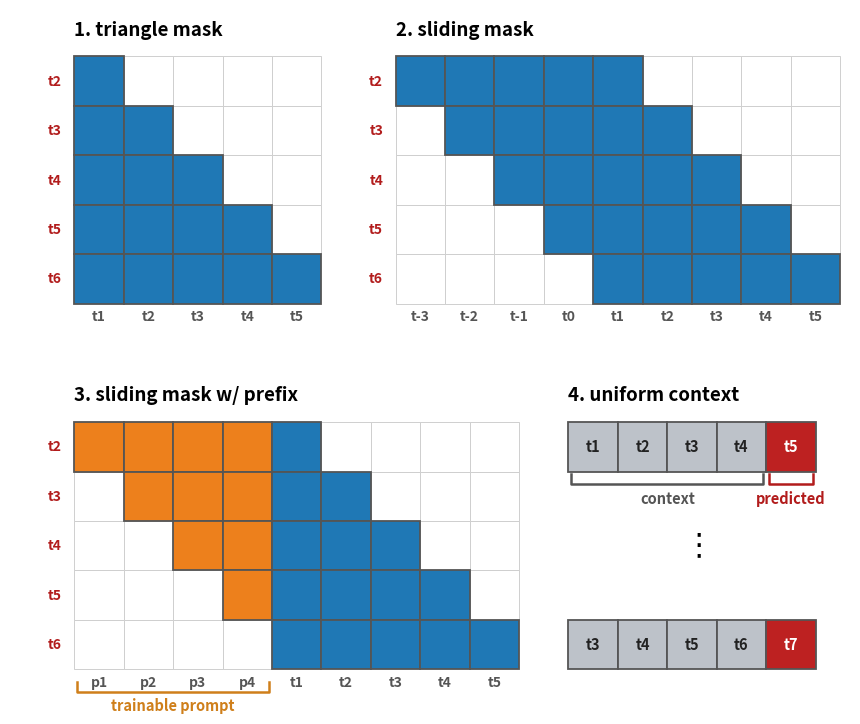

Python code for this plot: (Note: this script raises an exception after producing the figure.)
"""windowed_attention.png -- 2x2 paper figure. causal / sliding+history / sliding+trainable are attention masks
(rows = a prediction step, cols = attended positions). UNIFORM IS NOT AN ATTENTION MAP: it is fixed-length
predict-last, drawn as four separate windows, each W real context tokens (green) predicting only its last/next
token (crimson, col c6). All cells are equal squares; the first (left) column is left-aligned."""
import matplotlib; matplotlib.use("Agg")
import matplotlib.pyplot as plt
from matplotlib.patches import Rectangle, Patch
CONTENT,HISTC,PROMPT,PREDC=(.12,.47,.71),(.12,.47,.71),(.93,.50,.11),(.74,.13,.13)
GREY=(.74,.76,.79)
CTX,PRD="#555","#b21c1c"
fig,ax=plt.subplots(figsize=(8.6,7.0)); ax.set_aspect("equal"); ax.axis("off")
def Cl(x,y,fc): ax.add_patch(Rectangle((x,y),1,1,facecolor=fc,edgecolor="#555",lw=1.3,zorder=2))
def Em(x,y): ax.add_patch(Rectangle((x,y),1,1,facecolor="white",edgecolor="#cfcfcf",lw=0.7,zorder=1))
def TT(x,y,t): ax.text(x,y,t,fontsize=13.5,fontweight="bold",ha="left",va="bottom")
def XL(x,y,t,c): ax.text(x+.5,y,t,fontsize=10,fontweight="bold",ha="center",va="top",color=c)
def YL(x,y,t,c): ax.text(x,y+.5,t,fontsize=10,fontweight="bold",ha="right",va="center",color=c)
PRED=["t2","t3","t4","t5","t6"]; P,Wl=4,5
def attn(ox,oy,title,fill,xlabels):
    TT(ox,oy-.35,title)
    NC=P+5
    for r in range(5):
        hi=P+r; lo=hi-(Wl-1)        # window of Wl ending at the most-recent content token; older tokens scroll out
        for c in range(NC):
            if lo<=c<=hi: Cl(ox+c,oy+r, CONTENT if c>=P else fill)
            else: Em(ox+c,oy+r)
        YL(ox-.25,oy+r,PRED[r],PRD)
    for c,t in enumerate(xlabels): XL(ox+c,oy+5+.12,t,CTX)
# CAUSAL (content side only, 5x5)  -- left col, top
ox,oy=0,0; TT(ox,oy-.35,"1. triangle mask")
for r in range(5):
    for c in range(5): (Cl(ox+c,oy+r,CONTENT) if c<=r else Em(ox+c,oy+r))
    YL(ox-.25,oy+r,PRED[r],PRD)
for c,t in enumerate(["t1","t2","t3","t4","t5"]): XL(ox+c,oy+5+.12,t,CTX)
# SLIDING+HISTORY  -- right col, top
attn(6.5,0,"2. sliding mask",HISTC,["t-3","t-2","t-1","t0","t1","t2","t3","t4","t5"])
# TRAINABLE STARTUP (attention) -- bottom-LEFT (panel 3)
attn(0,7.4,"3. sliding mask w/ prefix",PROMPT,["p1","p2","p3","p4","t1","t2","t3","t4","t5"])
# UNIFORM CONTEXT (not attention) -- bottom-RIGHT (panel 4): two stacked example sequences, right-aligned to x=14
ox,oy=10,7.4; TT(ox,oy-.35,"4. uniform context")
def useq(sx,ry,toks):           # 5-length predict-last sequence; labels INSIDE cells
    for c in range(4):
        Cl(ox+sx+c,ry,GREY); ax.text(ox+sx+c+.5,ry+.5,toks[c],fontsize=10.5,fontweight="bold",ha="center",va="center",color="#222")
    Cl(ox+sx+4,ry,PREDC); ax.text(ox+sx+4+.5,ry+.5,toks[4],fontsize=10.5,fontweight="bold",ha="center",va="center",color="white")
useq(0,7.4,["t1","t2","t3","t4","t5"])
ax.text(ox+2.5,9.9,r"$\vdots$",fontsize=22,fontweight="bold",ha="center",va="center")
useq(0,11.4,["t3","t4","t5","t6","t7"])
# brackets (no legend)
def brace(x0,x1,label,ytop,col):
    yb=ytop+0.26
    ax.plot([x0+.06,x0+.06,x1-.06,x1-.06],[ytop+.05,yb,yb,ytop+.05],color=col,lw=1.8,zorder=5)
    ax.text((x0+x1)/2,yb+.12,label,fontsize=10.5,fontweight="bold",ha="center",va="top",color=col)
brace(0,4,"trainable prompt",12.6,"#cf7f1a")     # trainable startup p1-p4 columns
brace(10,14,"context",8.4,"#555")                  # uniform input tokens t1-t4
brace(14,15,"predicted",8.4,"#b21c1c")           # uniform predicted t5
ax.set_xlim(-1.3,15.7); ax.set_ylim(13.1,-0.95)
fig.subplots_adjust(left=0.004,right=0.996,top=0.996,bottom=0.004)
out="/Users/zizhaohu/Desktop/projects/context-is-the-new-weight/.claude/worktrees/exp/paper/attention-sink/figures/windowed_attention.png"
plt.savefig(out,dpi=175,bbox_inches="tight",pad_inches=0.03); print("wrote",out)
